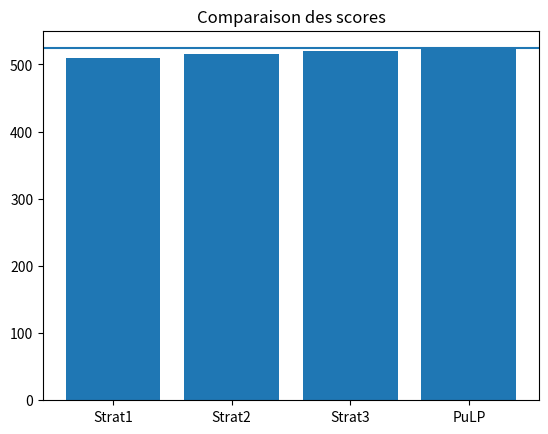

Recreate this plot in Python.
import matplotlib.pyplot as plt

# 1. Comparaison
labels = ["Strat1", "Strat2", "Strat3", "PuLP"]
values = [510, 516, 520, 524]

plt.bar(labels, values)
plt.axhline(524)
plt.title("Comparaison des scores")
plt.show()

# 2. Fibonacci appels
# (déjà vu dans code précédent avec compteur)

# 3. Budget / poids
# (tu peux utiliser les résultats de A et B)
